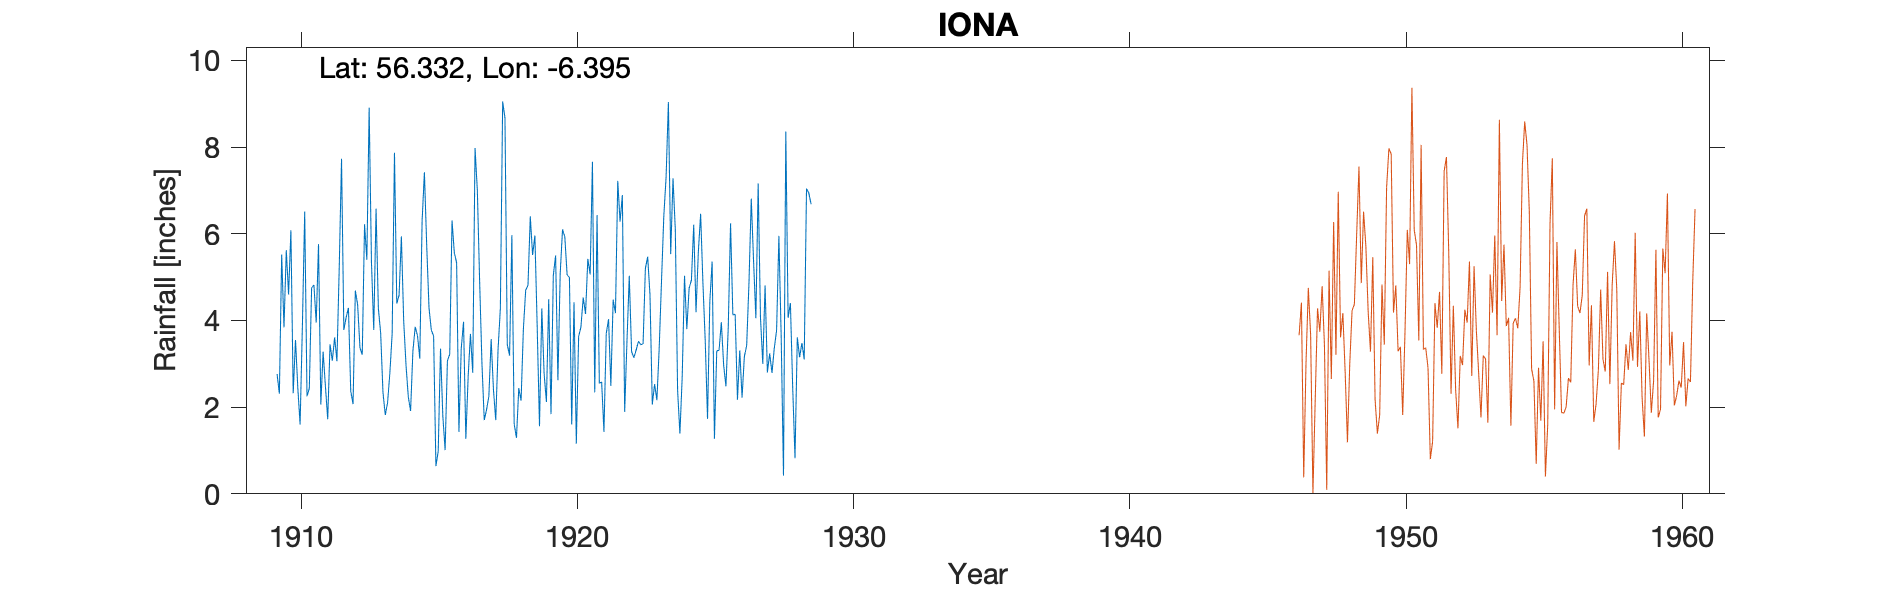

The table this chart was drawn from, first rows:
IONA MANSE, IONA, , , , , , , , , , , , , , , , , , , , , , , 
Grid ref, NM284242, Long, -6.395, Lat, 56.33, Elevation, 20, ft, , , , , , , , , , , , , , , 
Station no, 5446/5, , , , , , , , , , , , , , , , , , , , , , 
, 1900, 1901, 1902, 1903, 1904, 1905, 1906, 1907, 1908, 1909, 1910, 1911, 1912, 1913, 1914, 1915, 1916, 1917, 1918, 1919, 1920, 1921, 1922
January, , , , , , , , , , , 4.6, 3.95, 3.78, 5.35, 4.58, 5.73, 5.56, 3.01, 3.19, 3.86, 5.93, 7.66, 6.28
February, , , , , , , , , , , 6.08, 5.76, 4.07, 3.78, 5.94, 4.29, 5.33, 1.7, 5.97, 1.56, 5.05, 2.34, 6.89
March, , , , , , , , , , , 2.32, 2.06, 4.29, 6.58, 3.99, 3.78, 1.43, 1.94, 1.61, 4.28, 4.99, 6.43, 1.89
April, , , , , , , , , , , 3.55, 3.28, 2.37, 4.28, 2.98, 3.64, 3.35, 2.25, 1.29, 2.78, 1.6, 2.55, 3.52
May, , , , , , , , , , , 2.45, 2.48, 2.07, 3.71, 2.24, 0.64, 3.97, 3.57, 2.44, 2.12, 4.42, 2.58, 5.03
June, , , , , , , , , , , 1.6, 1.72, 4.69, 2.34, 1.91, 0.98, 1.27, 2.4, 2.15, 4.49, 1.16, 1.43, 3.28
July, , , , , , , , , , , 3.88, 3.45, 4.36, 1.82, 3.29, 3.35, 2.69, 1.7, 3.8, 1.84, 3.63, 3.7, 3.14
August, , , , , , , , , , 2.76, 6.51, 3.07, 3.37, 2.1, 3.85, 1.8, 3.69, 3.33, 4.7, 5.04, 3.85, 4.03, 3.32
September, , , , , , , , , , 2.31, 2.25, 3.61, 3.21, 2.79, 3.65, 1.01, 2.79, 4.28, 4.81, 5.5, 4.53, 2.49, 3.52
October, , , , , , , , , , 5.52, 2.43, 3.06, 6.22, 3.7, 3.12, 3.07, 7.98, 9.05, 6.4, 2.62, 4.15, 4.48, 3.44
November, , , , , , , , , , 3.84, 4.75, 5.22, 5.4, 7.87, 6.29, 3.22, 7, 8.67, 5.51, 5.09, 5.42, 4.17, 3.46
December, , , , , , , , , , 5.62, 4.82, 7.73, 8.91, 4.39, 7.42, 6.31, 4.89, 3.45, 5.96, 6.1, 5.06, 7.22, 5.2
Total, , , , , , , , , , , 45.24, 45.39, 52.74, 48.71, 49.26, 37.82, 49.95, 45.35, 47.83, 45.28, 49.79, 49.08, 48.97
Feb 1913 = 3.78, , , , , , , , , , , , , , , , , , , , , , , 
1923 total miscalculated on record, , , , , , , , , , , , , , , , , , , , , , , 
